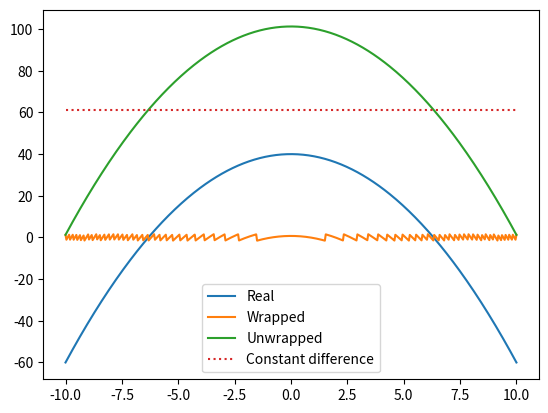
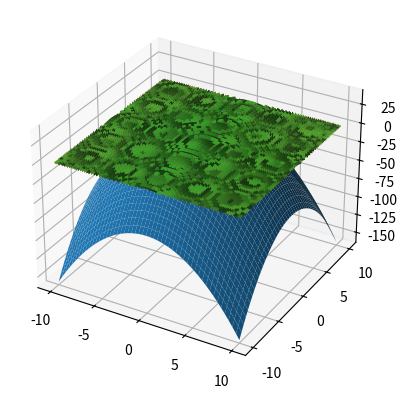
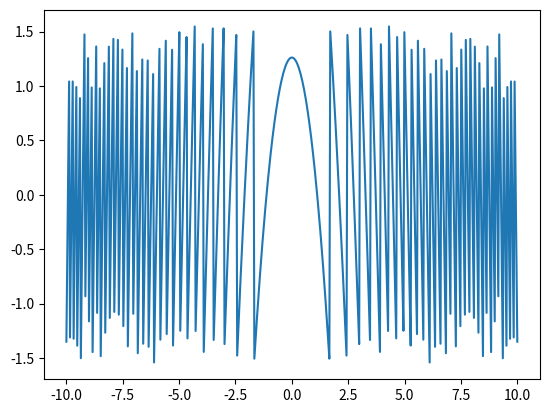

Write the Python code that produced these figures, in order.
# -*- coding: utf-8 -*-
"""*unwrap.py* file.

This file contains functions to unwrap the phase.
Note: These functions are direct translations from Matlab functions; some adjustments may be necessary.

This file is attached to a 1st year of engineer training labwork in photonics.

.. note:: LEnsE - Institut d'Optique - version 1.0

[redacted]

"""

import numpy as np
from typing import Tuple, Optional
from scipy.interpolate import interp1d


def unwrap1D(arr: np.array, period: Optional[float] = 6.2831853072, axis: Optional[int] = 0) -> np.array:
    """
    Unwrap a 1D phase array along a specified axis, ignoring NaNs.

    Parameters
    ----------
    arr : np.ndarray
        Input array containing phase values to be unwrapped.

    period : float, optional
        The period of the phase (default is 2π).
        This defines the maximum allowed jump between values before unwrapping occurs.

    axis : int, optional
        The axis along which to unwrap the phase (default is 0).

    Returns
    -------
    np.ndarray
        The unwrapped phase array of the same shape as `arr`.

    Notes
    -----
    This function is similar to numpy's unwrap but with additional support for handling NaNs.
    The function unrolls the phase by changing absolute jumps greater than the specified period to their 2π complement.

    See Also
    --------
    np.unwrap : Numpy's function for unwrapping phase arrays.

    Examples
    --------
    >>> import numpy as np
    >>> x = np.linspace(0, 50)
    >>> x_wrapped = x % (2 * np.pi)
    >>> x_unwrapped = unwrap1D(x_wrapped)
    >>> print(np.allclose(x, x_unwrapped))
    True

    """

    assert isinstance(axis, int) and (axis >= 0), f"[unwrap1D] 'axis' must be an integer (here, 'axis'={axis})."
    assert axis < len(arr.shape), f"[unwrap1D] The array has only {len(arr.shape)} dimensions, so 'axis' must be between 0 and {len(arr.shape)-1} (here, 'axis'={axis})."

    # Permute the specified axis to be the first axis
    arr = np.moveaxis(arr, axis, 0)
    arr_copy = np.copy(arr)

    # Reshape the array to 2D for easier handling
    original_shape = arr_copy.shape
    arr_copy = arr_copy.reshape(arr_copy.shape[0], -1)

    # Iterate over the second dimension and beyond
    for i in range(arr_copy.shape[1]):
        column = arr_copy[:, i]

        # Identify non-NaN indices
        valid_idx = ~np.isnan(column)
        valid_data = column[valid_idx]

        # Compute differences and identify jumps
        diffs = np.diff(valid_data, prepend=valid_data[0])
        jumps = -np.round(diffs / period) * period

        # Apply jumps
        arr_copy[valid_idx, i] = valid_data + np.cumsum(jumps)

    # Restore the original shape and axis order
    arr_copy = arr_copy.reshape(original_shape)
    arr_unwrapped = np.moveaxis(arr_copy, 0, axis)

    return arr_unwrapped


def merge_with_offset(arr_1: np.array, arr_2: np.array) -> np.array:
    """
    Merge two arrays while handling NaN values and calculating offsets.

    Parameters
    ----------
    arr_1 : np.ndarray
        First input array.

    arr_2 : np.ndarray
        Second input array.

    Returns
    -------
    np.ndarray
        Merged array with NaN values handled and offsets calculated.

    Notes
    -----
    This function merges two arrays while handling NaN values and calculating offsets to adjust for differences between the arrays.
    When both arrays have NaN values at the same position, indicating missing or undefined values, the resulting merged array will also have a NaN at that position.

    Examples
    --------
    >>> arr1 = np.array([1.0, 2.0, np.nan, 4.0])
    >>> arr2 = np.array([2.5, np.nan, 3.5, 4.5])
    >>> merged_arr = merge_with_offset(arr1, arr2)
    >>> print(merged_arr)
    [1.  2. 2.5 4.]

    """
    nan_mask_arr_1 = np.isnan(arr_1)
    nan_mask_arr_2 = np.isnan(arr_2)
    not_nan_mask = (~nan_mask_arr_1) & (~nan_mask_arr_2)

    merger = arr_1.copy()
    if not_nan_mask.any():
        offset = np.mean(arr_2[not_nan_mask] - arr_1[not_nan_mask])
        merger[nan_mask_arr_1 & (~nan_mask_arr_2)] = arr_2[nan_mask_arr_1 & (
            ~nan_mask_arr_2)] - offset
    return merger


def interpolate_nan_2d(arr):
    """
    Interpolate NaN values in a 2D numpy array along each row and column.

    Parameters
    ----------
    arr : np.ndarray
        Input 2D array with NaN values.

    Returns
    -------
    np.ndarray
        Array with NaN values interpolated along each row and column.

    Notes
    -----
    This function interpolates NaN values in a 2D numpy array along each row and column using linear interpolation.

    Examples
    --------
    >>> arr = np.array([[1.0, np.nan, 2.0],
    ...                 [np.nan, 3.0, np.nan],
    ...                 [4.0, 5.0, np.nan]])
    >>> interpolated_arr = interpolate_nan_2d(arr)
    >>> print(interpolated_arr)
    [[1.  1.5 2. ]
     [2.5 3.  2.5]
     [4.  5.  5. ]]

    """
    # Interpoler sur les lignes
    interpolated_arr = interpolate_rows(arr)
    
    # Interpoler sur les colonnes
    interpolated_arr = interpolate_rows(interpolated_arr.T).T
    
    return interpolated_arr

def interpolate_rows(arr):
    """
    Interpolate NaN values in a 2D numpy array along each row.

    Parameters
    ----------
    arr : np.ndarray
        Input 2D array with NaN values.

    Returns
    -------
    np.ndarray
        Array with NaN values interpolated along each row.

    """
    interpolated_arr = np.copy(arr)
    
    for i in range(arr.shape[0]):
        not_nan_mask = ~np.isnan(arr[i])
        if np.sum(not_nan_mask) > 1:
            indices = np.arange(arr.shape[1])
            f = interp1d(indices[not_nan_mask], arr[i, not_nan_mask], kind='linear', fill_value='extrapolate')
            interpolated_arr[i] = f(indices)
    
    return interpolated_arr

def unwrap2D(arr: np.array, period: float = 2 * np.pi) -> Tuple[np.array, bool, list[float]]:
    """
    Perform 2D phase unwrapping on a given 2D array.

    The function unwraps the phase of a 2D array by first unwrapping along the columns and then along the rows.
    It combines these results and handles discrepancies to produce a final unwrapped array.
    """
    arr_unwrapped_axis_0 = unwrap1D(arr, period, axis=0)
    arr_unwrapped_axis_1 = unwrap1D(arr, period, axis=1)

    arr_unwrapped = merge_with_offset(arr_unwrapped_axis_0, arr_unwrapped_axis_1)
    arr_unwrapped = interpolate_nan_2d(arr_unwrapped)
    return arr_unwrapped

if __name__ == '__main__':
    import matplotlib.pyplot as plt
    from mpl_toolkits import mplot3d

    # unwrap1D test
    # -------------
    x = np.linspace(-10, 10, 500)
    real_y = 40 - x**2
    y_wrapped = (real_y % np.pi) - np.pi/2
    y_unwrapped = unwrap1D(y_wrapped, period=np.pi)

    plt.figure()
    plt.plot(x, real_y, label='Real')
    plt.plot(x, y_wrapped, label='Wrapped')
    plt.plot(x, y_unwrapped, label='Unwrapped')
    plt.plot(x, y_unwrapped-real_y, ':', label='Constant difference')
    plt.legend()
    plt.show()

    # Test interpolation NaN
    # ----------------------
    # Exemple d'utilisation
    arr = np.array([[1.0, np.nan, 2.0],
                    [np.nan, 3.0, np.nan],
                    [4.0, 5.0, np.nan]])
    interpolated_arr = interpolate_nan_2d(arr)
    print(interpolated_arr)

    # unwrap2D test
    # -------------
    import matplotlib.pyplot as plt
    from mpl_toolkits import mplot3d

    y = np.linspace(-10, 10, 500)
    _x, _y = np.meshgrid(x,y)

    real_z = 40-(_x**2+_y**2)
    z_wrapped = (real_z % np.pi) - np.pi/2
    z_unwrapped = unwrap2D(z_wrapped)
    fig = plt.figure()
    ax = plt.axes(projection='3d')
    ax.plot_surface(_x, _y, real_z)
    ax.plot_surface(_x, _y, z_wrapped)
    ax.plot_surface(_x, _y, z_unwrapped)
    plt.show()

    plt.figure()
    plt.plot(x, z_unwrapped[0, :])
    plt.show()

